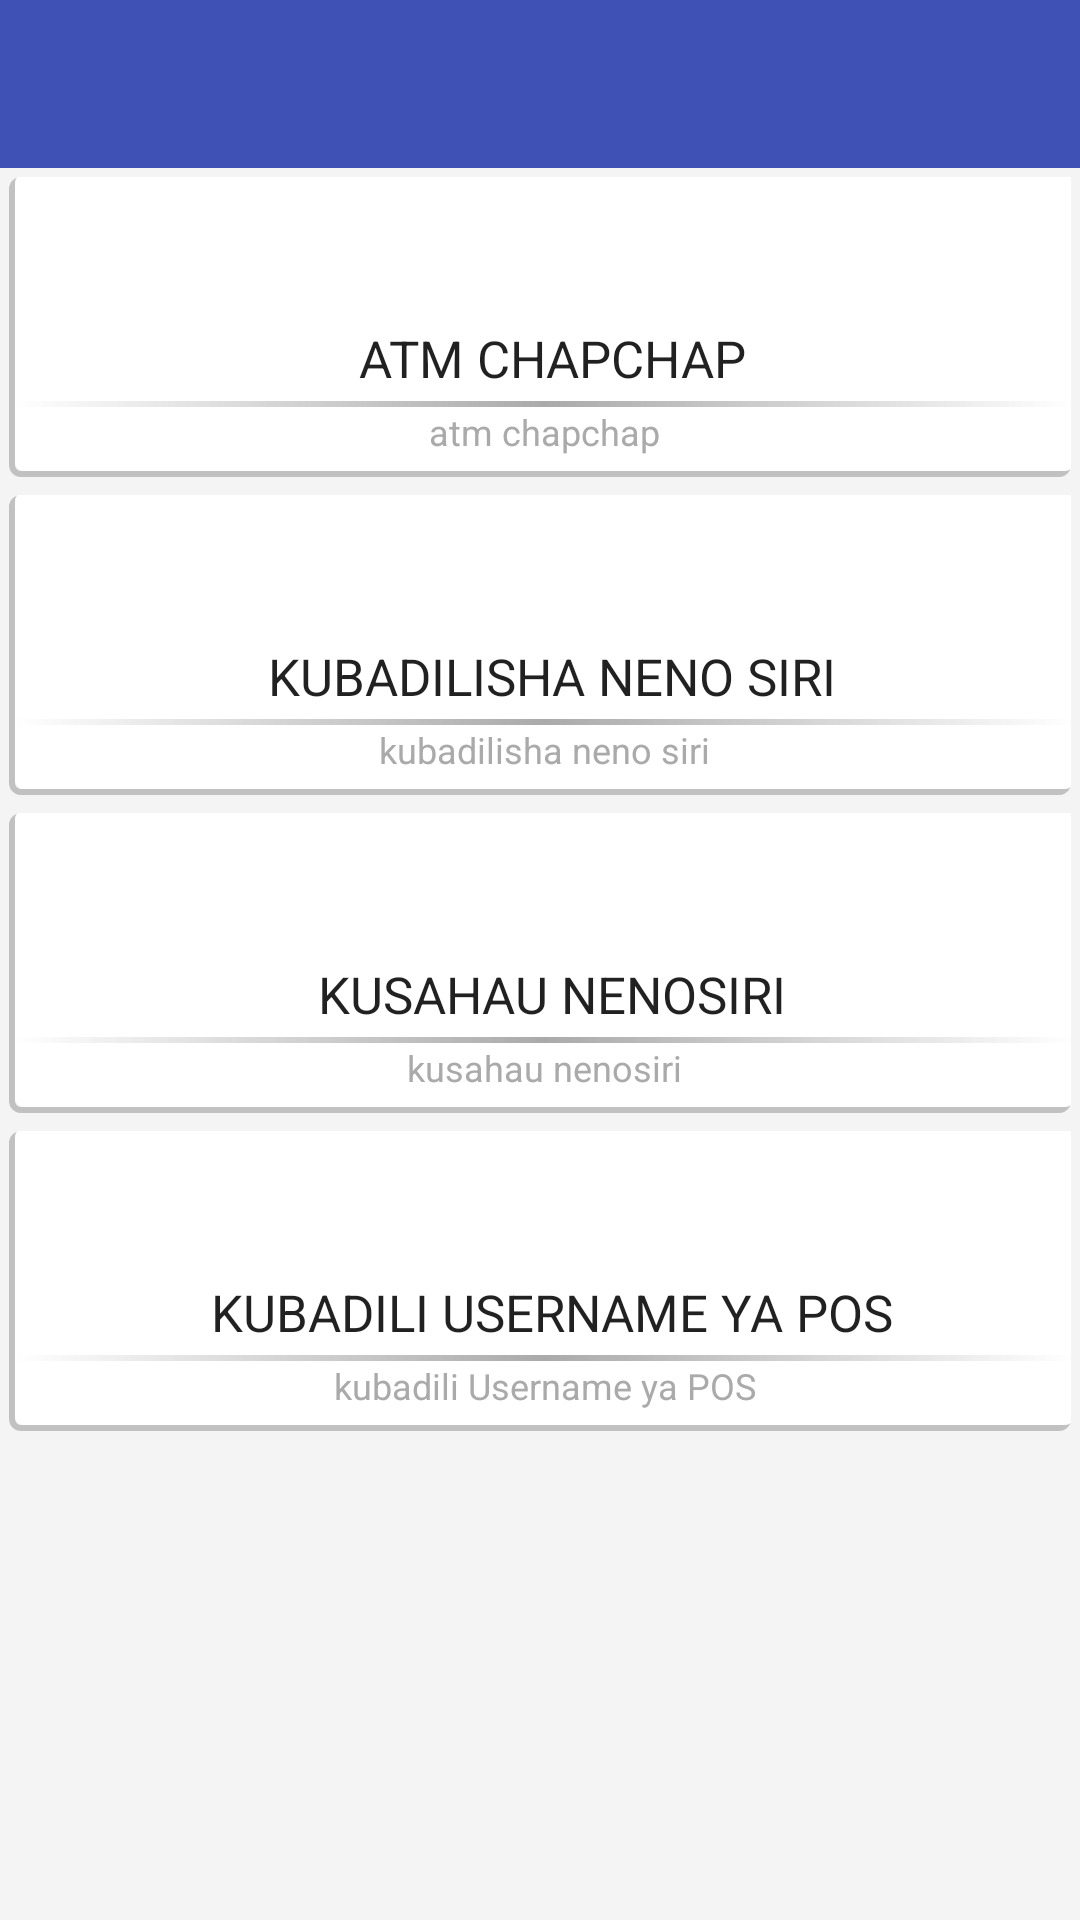

Produce the Android XML layout that renders to this screen, including the resource entries it uses.
<!-- AndroidManifest.xml: application theme AppTheme -->
<!-- res/layout/content_card_connect.xml -->
<RelativeLayout xmlns:android="http://schemas.android.com/apk/res/android"
    xmlns:app="http://schemas.android.com/apk/res-auto"
    xmlns:tools="http://schemas.android.com/tools"
    android:id="@+id/drawer_layout"
    android:layout_width="match_parent"
    android:layout_height="match_parent"
    android:background="#F4F4F4" >

    <LinearLayout
        android:layout_width="match_parent"
        android:layout_height="wrap_content"
        android:orientation="vertical">

        <include
            android:id="@+id/toolbar_actionbar"
            layout="@layout/toolbar" />


            <LinearLayout
                android:layout_width="match_parent"
                android:layout_height="wrap_content"
                android:orientation="vertical">

                <LinearLayout
                    android:id="@+id/category_en"
                    android:layout_width="match_parent"
                    android:layout_height="wrap_content"
                    android:orientation="horizontal">


                    <LinearLayout
                        android:id="@+id/btnTransfers"
                        android:layout_width="0dp"
                        android:layout_height="100dp"
                        android:layout_margin="3dp"
                        android:layout_weight="1"
                        android:background="@drawable/border_shadow"
                        android:clickable="true"
                        android:onClick="CardActivation"
                        android:orientation="vertical">


                        <TextView
                            style="@style/Base.TextAppearance.AppCompat.Headline"
                            android:layout_width="fill_parent"
                            android:layout_height="wrap_content"
                            android:layout_marginLeft="5dp"
                            android:layout_marginBottom="3dp"
                            android:layout_marginTop="50dp"
                            android:layout_marginStart="5dp"
                            android:gravity="center"
                            android:text="ATM CHAPCHAP"
                            android:textSize="17sp" />

                        <View
                            android:layout_width="match_parent"
                            android:layout_height="2dp"
                            android:background="@drawable/gradient"
                            android:gravity="center" />

                        <TextView
                            style="@style/Base.TextAppearance.AppCompat.Body1"
                            android:layout_width="fill_parent"
                            android:layout_height="wrap_content"
                            android:gravity="center"
                            android:text="atm chapchap"
                            android:textColor="@android:color/darker_gray"
                            android:textSize="12sp" />

                    </LinearLayout>
                </LinearLayout>

                <LinearLayout
                    android:id="@+id/existing"
                    android:layout_width="match_parent"
                    android:layout_height="wrap_content"
                    android:orientation="horizontal">

                    <LinearLayout
                        android:id="@+id/btnExisting"
                        android:layout_width="0dp"
                        android:layout_height="100dp"
                        android:layout_margin="3dp"
                        android:layout_weight="1"
                        android:background="@drawable/border_shadow"
                        android:clickable="true"
                        android:onClick="PinChange"
                        android:orientation="vertical">


                        <TextView
                            style="@style/Base.TextAppearance.AppCompat.Headline"
                            android:layout_width="fill_parent"
                            android:layout_height="wrap_content"
                            android:layout_marginLeft="5dp"
                            android:layout_marginBottom="3dp"
                            android:layout_marginTop="50dp"
                            android:layout_marginStart="5dp"
                            android:gravity="center"
                            android:text="KUBADILISHA NENO SIRI"
                            android:textSize="17sp" />

                        <View
                            android:layout_width="match_parent"
                            android:layout_height="2dp"
                            android:background="@drawable/gradient"
                            android:gravity="center" />

                        <TextView
                            style="@style/Base.TextAppearance.AppCompat.Body1"
                            android:layout_width="fill_parent"
                            android:layout_height="wrap_content"
                            android:gravity="center"
                            android:text="kubadilisha neno siri"
                            android:textColor="@android:color/darker_gray"
                            android:textSize="12sp" />
                    </LinearLayout>

                </LinearLayout>

                <LinearLayout
                    android:id="@+id/pinreset"
                    android:layout_width="match_parent"
                    android:layout_height="wrap_content"
                    android:orientation="horizontal">

                    <LinearLayout
                        android:id="@+id/btnPinReset"
                        android:layout_width="0dp"
                        android:layout_height="100dp"
                        android:layout_margin="3dp"
                        android:layout_weight="1"
                        android:background="@drawable/border_shadow"
                        android:clickable="true"
                        android:onClick="PinReset"
                        android:orientation="vertical">


                        <TextView
                            style="@style/Base.TextAppearance.AppCompat.Headline"
                            android:layout_width="fill_parent"
                            android:layout_height="wrap_content"
                            android:layout_marginLeft="5dp"
                            android:layout_marginBottom="3dp"
                            android:layout_marginTop="50dp"
                            android:layout_marginStart="5dp"
                            android:gravity="center"
                            android:text="KUSAHAU NENOSIRI"
                            android:textSize="17sp" />

                        <View
                            android:layout_width="match_parent"
                            android:layout_height="2dp"
                            android:background="@drawable/gradient"
                            android:gravity="center" />

                        <TextView
                            style="@style/Base.TextAppearance.AppCompat.Body1"
                            android:layout_width="fill_parent"
                            android:layout_height="wrap_content"
                            android:gravity="center"
                            android:text="kusahau nenosiri"
                            android:textColor="@android:color/darker_gray"
                            android:textSize="12sp" />
                    </LinearLayout>

                </LinearLayout>

                <LinearLayout
                    android:id="@+id/changeUsername"
                    android:layout_width="match_parent"
                    android:layout_height="wrap_content"
                    android:orientation="horizontal">

                    <LinearLayout
                        android:id="@+id/btnChangeUsername"
                        android:layout_width="0dp"
                        android:layout_height="100dp"
                        android:layout_margin="3dp"
                        android:layout_weight="1"
                        android:background="@drawable/border_shadow"
                        android:clickable="true"
                        android:onClick="UpdateUsername"
                        android:orientation="vertical">


                        <TextView
                            style="@style/Base.TextAppearance.AppCompat.Headline"
                            android:layout_width="fill_parent"
                            android:layout_height="wrap_content"
                            android:layout_marginLeft="5dp"
                            android:layout_marginBottom="3dp"
                            android:layout_marginTop="50dp"
                            android:layout_marginStart="5dp"
                            android:gravity="center"
                            android:text="KUBADILI USERNAME YA POS"
                            android:textSize="17sp" />

                        <View
                            android:layout_width="match_parent"
                            android:layout_height="2dp"
                            android:background="@drawable/gradient"
                            android:gravity="center" />

                        <TextView
                            style="@style/Base.TextAppearance.AppCompat.Body1"
                            android:layout_width="fill_parent"
                            android:layout_height="wrap_content"
                            android:gravity="center"
                            android:text="kubadili Username ya POS"
                            android:textColor="@android:color/darker_gray"
                            android:textSize="12sp" />
                    </LinearLayout>

                </LinearLayout>

            </LinearLayout>



    </LinearLayout>

</RelativeLayout>
<!-- res/layout/toolbar.xml (included above) -->
<?xml version="1.0" encoding="utf-8"?>

<android.support.v7.widget.Toolbar
    xmlns:android="http://schemas.android.com/apk/res/android"
    xmlns:local="http://schemas.android.com/apk/res-auto"
    android:layout_width="match_parent"
    android:layout_height="wrap_content"
    android:minHeight="?attr/actionBarSize"
    android:background="?attr/colorPrimary"
    local:theme="@style/ThemeOverlay.AppCompat.Dark.ActionBar"
    local:popupTheme="@style/ThemeOverlay.AppCompat.Light"

  />
<!-- resources referenced by this layout -->
<resources>
  <!-- drawable border_shadow (drawable) -->
  <?xml version="1.0" encoding="utf-8"?>
  
  <layer-list xmlns:android="http://schemas.android.com/apk/res/android"
      android:shape="rectangle" >
  
      <item>
          <shape>
              
              <stroke
                  android:width="2dp"
                  android:color="#C1C1C1" />
  
              
  
              <padding
                  android:bottom="2dp"
                  android:left="2dp"
                  android:right="-1dp"
                  android:top="-1dp" />
  
              <corners android:radius="3dp" />
          </shape>
      </item>
  
      
  
      <item>
          <shape>
              <solid android:color="#fff" />
              <corners android:radius="3dp" />
          </shape>
      </item>
  </layer-list>
  <!-- drawable gradient (drawable) -->
  <?xml version="1.0" encoding="utf-8"?>
  
  <shape
      xmlns:android="http://schemas.android.com/apk/res/android"
      android:shape="rectangle">
      <gradient
          android:angle="0"
          android:startColor="#fff"
          android:endColor="#fff"
          android:centerColor="@android:color/darker_gray" />
  </shape>
  <style name="AppTheme" parent="Theme.AppCompat.Light.NoActionBar">
          
          <item name="colorPrimary">@color/colorPrimary</item>
          <item name="colorPrimaryDark">@color/colorPrimaryDark</item>
          <item name="colorAccent">@color/colorAccent</item>
      </style>
  <color name="colorPrimary">#3F51B5</color>
  <color name="colorPrimaryDark">#303F9F</color>
  <color name="colorAccent">#FF4081</color>
</resources>
